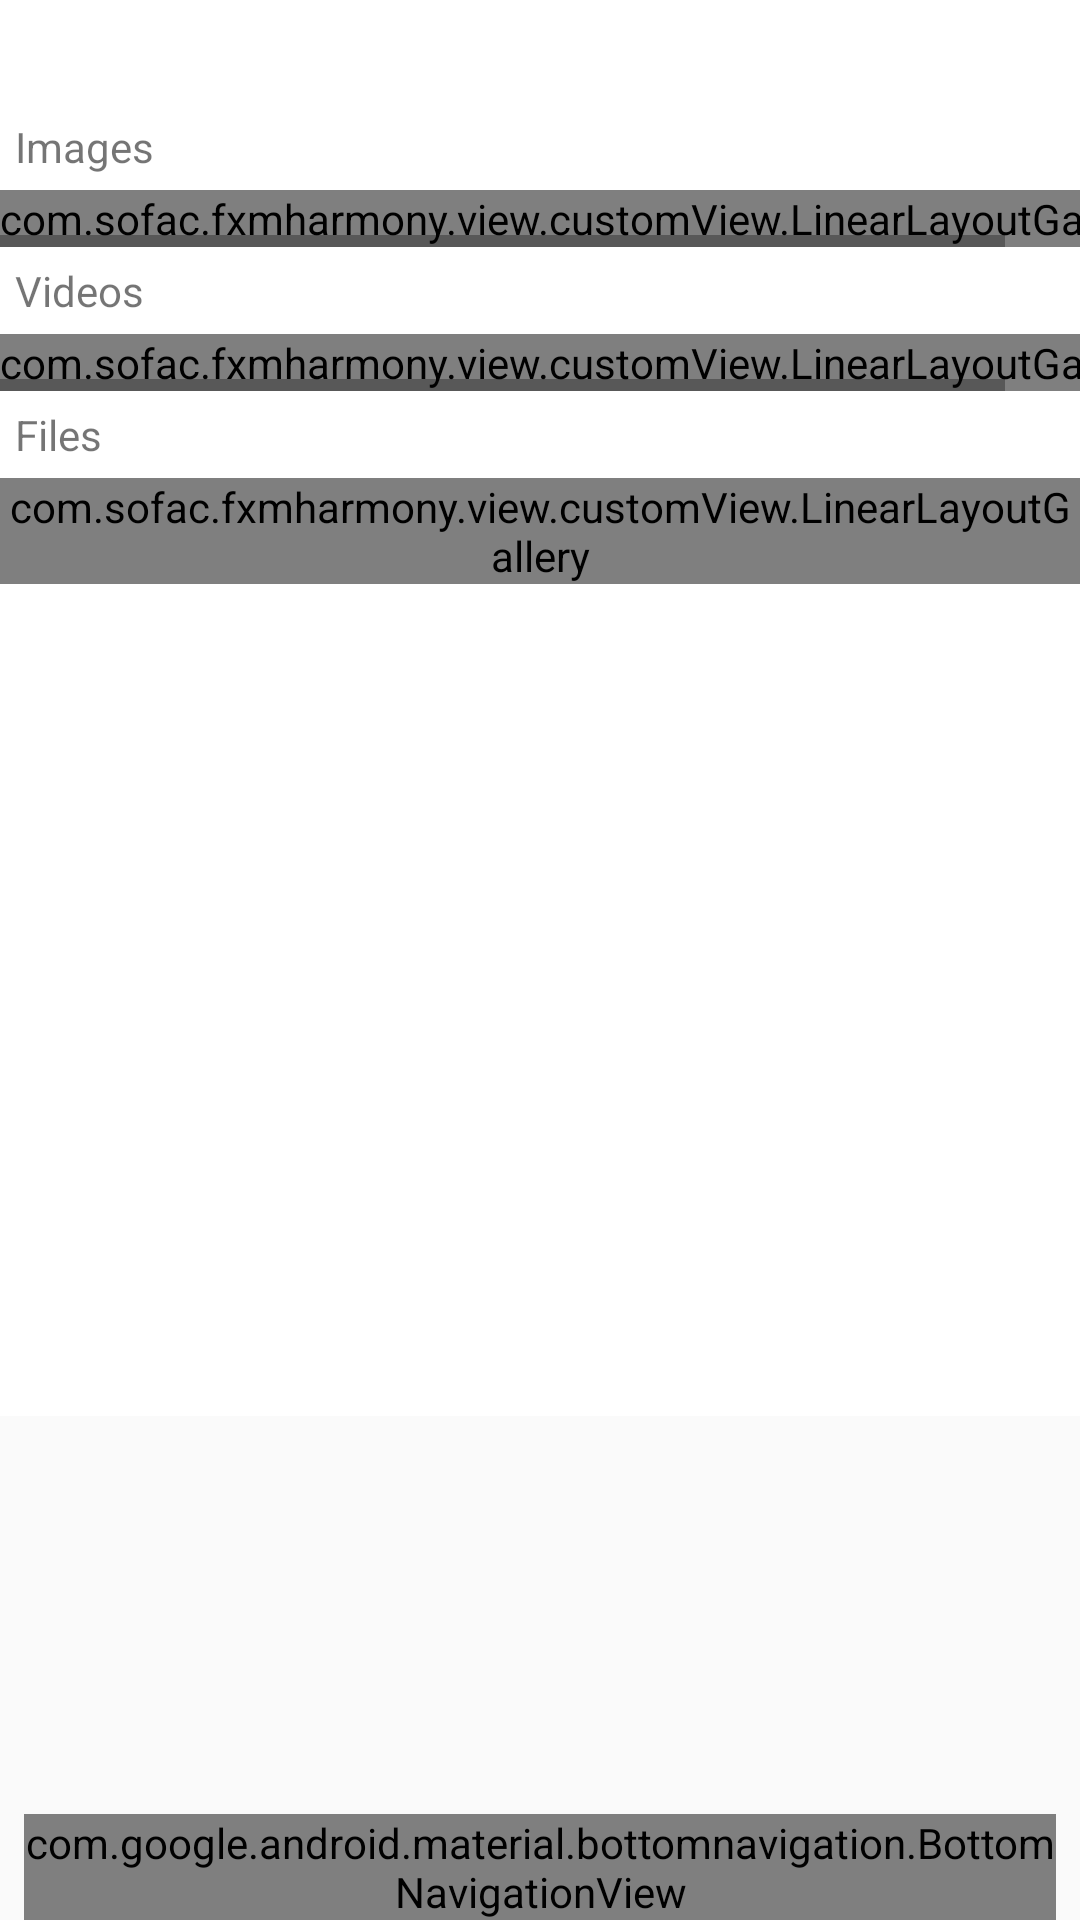

The Android layout XML behind this screen, and the referenced resources:
<!-- AndroidManifest.xml: application theme AppTheme -->
<!-- res/layout/change_post.xml -->
<?xml version="1.0" encoding="utf-8"?>
<android.support.constraint.ConstraintLayout xmlns:android="http://schemas.android.com/apk/res/android"
    xmlns:app="http://schemas.android.com/apk/res-auto"
    xmlns:tools="http://schemas.android.com/tools"
    android:layout_width="match_parent"
    android:layout_height="match_parent"
    android:orientation="vertical"
    android:focusableInTouchMode="true"
    tools:context="com.sofac.fxmharmony.view.CreatePost">


    <LinearLayout
        android:id="@+id/linearLayout"
        android:layout_width="0dp"
        android:layout_height="472dp"
        app:layout_constraintTop_toTopOf="parent"
        app:layout_constraintLeft_toLeftOf="parent"
        app:layout_constraintRight_toRightOf="parent"
        android:background="#ffffff"
        android:orientation="vertical">




        <ScrollView
            android:layout_width="match_parent"
            android:layout_height="wrap_content">

            <LinearLayout
                android:layout_width="match_parent"
                android:layout_height="wrap_content"
                android:orientation="vertical">

                <EditText
                    android:id="@+id/post_text_input"
                    android:layout_width="match_parent"
                    android:layout_height="wrap_content"
                    android:background="#ffffff"
                    android:padding="5dp"
                    android:textAppearance="?android:attr/textAppearanceMedium" />

                <TextView
                    android:id="@+id/image_gallery_name"
                    android:layout_width="match_parent"
                    android:layout_height="wrap_content"
                    android:padding="5dp"
                    android:text="Images" />

                <HorizontalScrollView
                    android:id="@+id/horizontal_image_scroll"
                    android:layout_width="match_parent"
                    android:layout_height="wrap_content">

                    <com.sofac.fxmharmony.view.customView.LinearLayoutGallery
                        android:id="@+id/image_gallery_layout"
                        android:layout_width="wrap_content"
                        android:layout_height="wrap_content"
                        android:orientation="horizontal" >

                    </com.sofac.fxmharmony.view.customView.LinearLayoutGallery>

                </HorizontalScrollView>

                <TextView
                    android:id="@+id/video_gallery_name"
                    android:layout_width="match_parent"
                    android:layout_height="wrap_content"
                    android:padding="5dp"
                    android:text="Videos" />

                <HorizontalScrollView
                    android:id="@+id/horizontal_video_scroll"
                    android:layout_width="match_parent"
                    android:layout_height="wrap_content">

                    <com.sofac.fxmharmony.view.customView.LinearLayoutGallery
                        android:id="@+id/video_gallery_layout"
                        android:layout_width="wrap_content"
                        android:layout_height="wrap_content"
                        android:orientation="horizontal" >

                    </com.sofac.fxmharmony.view.customView.LinearLayoutGallery>

                </HorizontalScrollView>

                <TextView
                    android:id="@+id/file_gallery_name"
                    android:layout_width="match_parent"
                    android:layout_height="wrap_content"
                    android:padding="5dp"
                    android:text="Files" />

                <com.sofac.fxmharmony.view.customView.LinearLayoutGallery
                    android:orientation="vertical"
                    android:id="@+id/file_gallery_layout"
                    android:layout_width="match_parent"
                    android:layout_height="wrap_content">

                </com.sofac.fxmharmony.view.customView.LinearLayoutGallery>





            </LinearLayout>
        </ScrollView>
    </LinearLayout>

    <android.support.design.widget.BottomNavigationView
        android:id="@+id/bottom_navigation"
        android:layout_width="0dp"
        android:layout_height="wrap_content"
        android:layout_alignParentBottom="true"
        android:layout_marginLeft="8dp"
        android:layout_marginRight="8dp"
        app:itemBackground="@color/colorPrimary"
        app:itemIconTint="@color/colorWhite"
        app:itemTextColor="@color/colorWhite"
        app:layout_constraintBottom_toBottomOf="parent"
        app:layout_constraintLeft_toLeftOf="parent"
        app:layout_constraintRight_toRightOf="parent"
        app:menu="@menu/menu_change_post_bottom"
        android:layout_marginStart="8dp"
        android:layout_marginEnd="8dp" />


</android.support.constraint.ConstraintLayout>
<!-- resources referenced by this layout -->
<resources>
  <color name="colorPrimary">#1d9db4</color>
  <color name="colorWhite">#ffffff</color>
  <style name="AppTheme" parent="Theme.AppCompat.Light.DarkActionBar">
          
          <item name="colorPrimary">@color/colorPrimary</item>
          <item name="colorPrimaryDark">@color/colorPrimaryDark</item>
          <item name="colorAccent">@color/colorAccent</item>
      </style>
  <color name="colorPrimaryDark">#064c58</color>
  <color name="colorAccent">#0d7689</color>
</resources>
